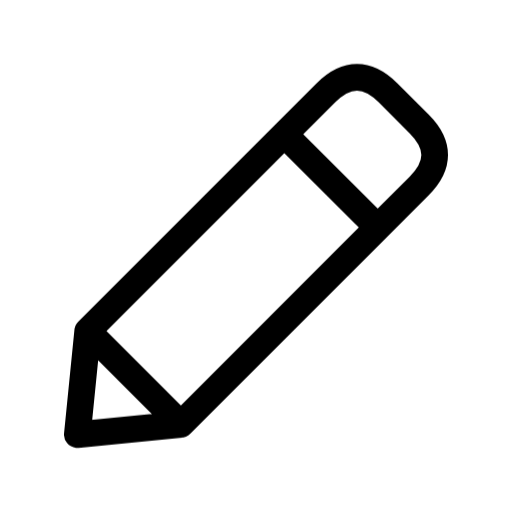
t = 0.00 s
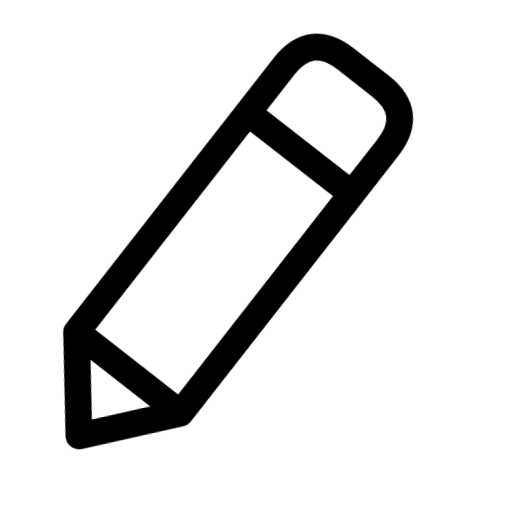
t = 0.32 s
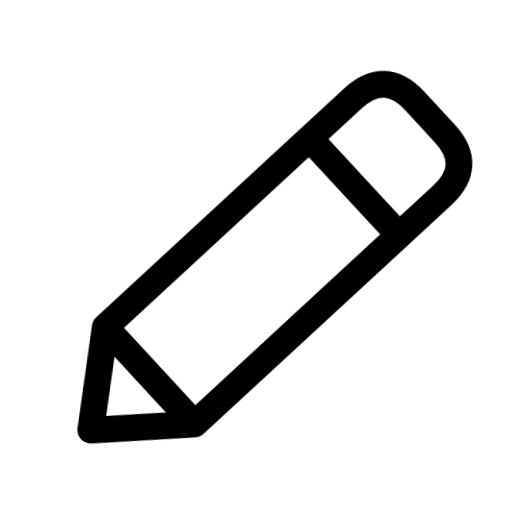
t = 0.57 s
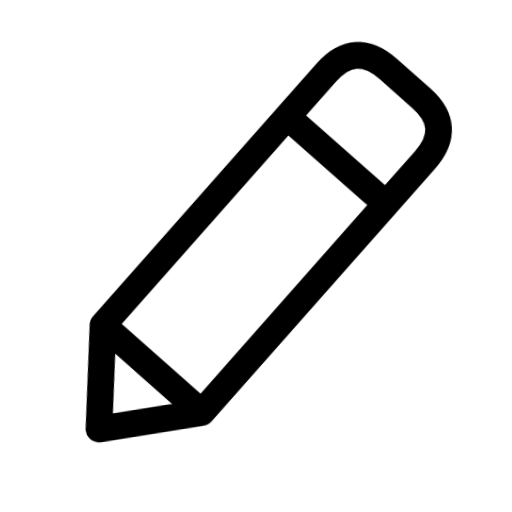
t = 0.89 s
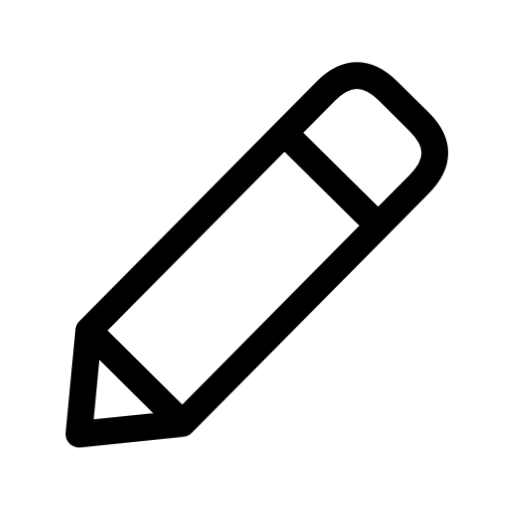
t = 1.22 s
t = 1.55 s: frame unchanged from t = 0.00 s, image omitted

The animated SVG that drew these frames (rendered in a browser with its animation timeline set to each time). Animation: 1 CSS @keyframes rule; one cycle of 1.80 s, repeats indefinitely.

<svg xmlns="http://www.w3.org/2000/svg" width="24" height="24" fill="none" viewBox="0 0 24 24" class="fa-edit"><style>.fa-edit-0{transform-box:view-box;transform-origin:4.2px 19.8px;animation:fa-edit-m0 1.8s cubic-bezier(.65,0,.35,1) infinite}@keyframes fa-edit-m0{18%{transform:rotate(-7deg)}36%{transform:translate(0.7px,-0.2px) rotate(3deg)}54%{transform:translate(1px,-0.3px) rotate(-4deg)}72%,100%{transform:none}}@media (prefers-reduced-motion:reduce){.fa-edit *{animation:none!important}}</style><g class="fa-edit-0"><path pathLength="1" stroke="currentColor" stroke-linecap="round" stroke-linejoin="round" stroke-width="1.25" d="M465.705 1418.66L467.647 1416.72C468.618 1415.75 468.618 1414.78 467.647 1413.81L466.19 1412.35C465.219 1411.38 464.248 1411.38 463.277 1412.35L452.111 1423.52L451.625 1428.37L456.48 1427.89L465.705 1418.66ZM456.48 1427.89L452.111 1423.52M465.705 1418.66L461.335 1414.3" transform="translate(-448 -1408)"/></g></svg>
